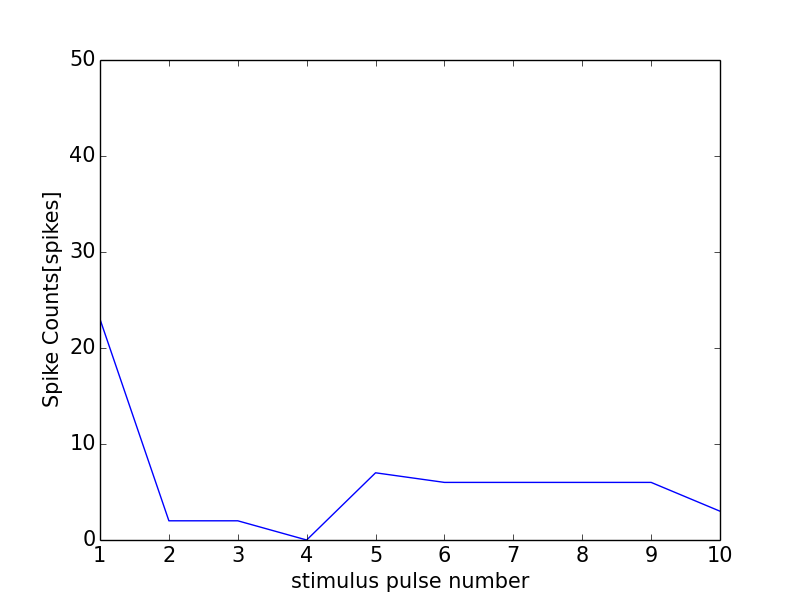

The data file committed next to this chart (first rows):
0, 0.0
0, 0
1, 23
2, 2
3, 2
4, 0
5, 7
6, 6
7, 6
8, 6
9, 6
10, 3
11, 1
